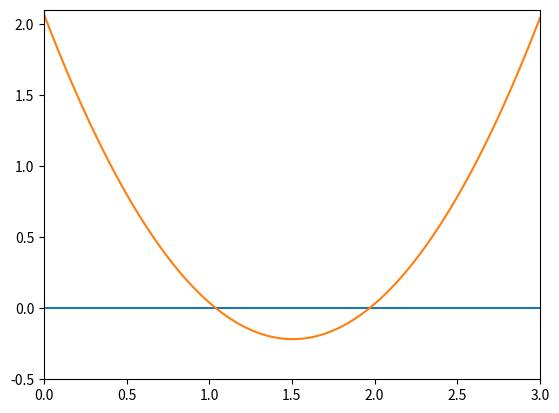

Reproduce this figure in Python.
%matplotlib inline
import numpy as np
import matplotlib.pyplot as plt

x = np.linspace(0,3,1000)
y = 1.01*x**2 - 3.04*x + 2.07
z = np.zeros(1000)


plt.plot(x,z)
plt.plot(x,y)
plt.xlim([0,3])
plt.ylim([-0.5,2.1])

def functions_for_roots(x):
    a = 1.01
    b = -3.04
    c = 2.07
    return a*x**2 + b*x + c

def check_initial_values(f, x_min, x_max, tol):
    y_min = f(x_min)
    y_max = f(x_max)
    
    if(y_min*y_max>=0):
        print("no zero crossing found in the range = ", x_min, x_max)
        s = "f(%f) = %f, f(%f) = %f" % (x_min,y_min,x_max,y_max)
        print(s)
        return 0
    
    if(np.fabs(y_min)<tol):
        return 1
    
    if(np.fabs(y_max)<tol):
        return 2
    
    return 3

def bisection_root_finding(f, x_min_start, x_max_start, tol):
    
    x_min = x_min_start
    x_max = x_max_start
    x_mid = 0
    
    y_min = f(x_min)
    y_max = f(x_max)
    y_mid = 0
    imax = 1000
    i = 0
    
    flag = check_initial_values(f,x_min,x_max,tol)
    if(flag==0):
        print("error in bisection_root_finding().")
        raise valueError('initial values valid',x_min,x_max)
    elif(flag==1):
        return x_min
    elif(flag==2):
        return x_max
    
    flag = 1
    
    while(flag):
        x_mid = 0.5*(x_min+x_max)
        y_mid = f(x_mid)
        
        if(np.fabs(y_mid)<tol):
            flag = 0
        else:
            if(f(x_min)*f(x_mid)>0):
                x_min = x_mid
            else:
                x_max = x_mid
        print(x_min,f(x_min),x_max,f(x_max))
        
        i += 1
        if(i>=imax):
            print("exceeded max number of iterations = ",i)
            s = "min bracket f(%f) = %f" % (x_min,f(x_min))
            print(s)
            s = "max bracket f(%f) = %f" % (x_max,f(x_max))
            print(s)
            s = "Mid bracket f(%f) = %f" % (x_mid,f(x_mid))
            print(s)
            raise stopiteration('stopping iterations after ',i)
    return x_mid

x_min = 0.0
x_max = 1.5
tolerance = 1.0e-6

print(x_min,functions_for_roots(x_min))
print(x_max,functions_for_roots(x_max))

x_root = bisection_root_finding(functions_for_roots,x_min,x_max,tolerance)
y_root = functions_for_roots(x_root)

s = "root found with y(%f) - %f" % (x_root,y_root)
print(s)

x_min = 1.5
x_max = 3.0
tolerance = 1.0e-6

print(x_min,functions_for_roots(x_min))
print(x_max,functions_for_roots(x_max))

x_root = bisection_root_finding(functions_for_roots,x_min,x_max,tolerance)
y_root = functions_for_roots(x_root)

s = "root found with y(%f) - %f" % (x_root,y_root)
print(s)